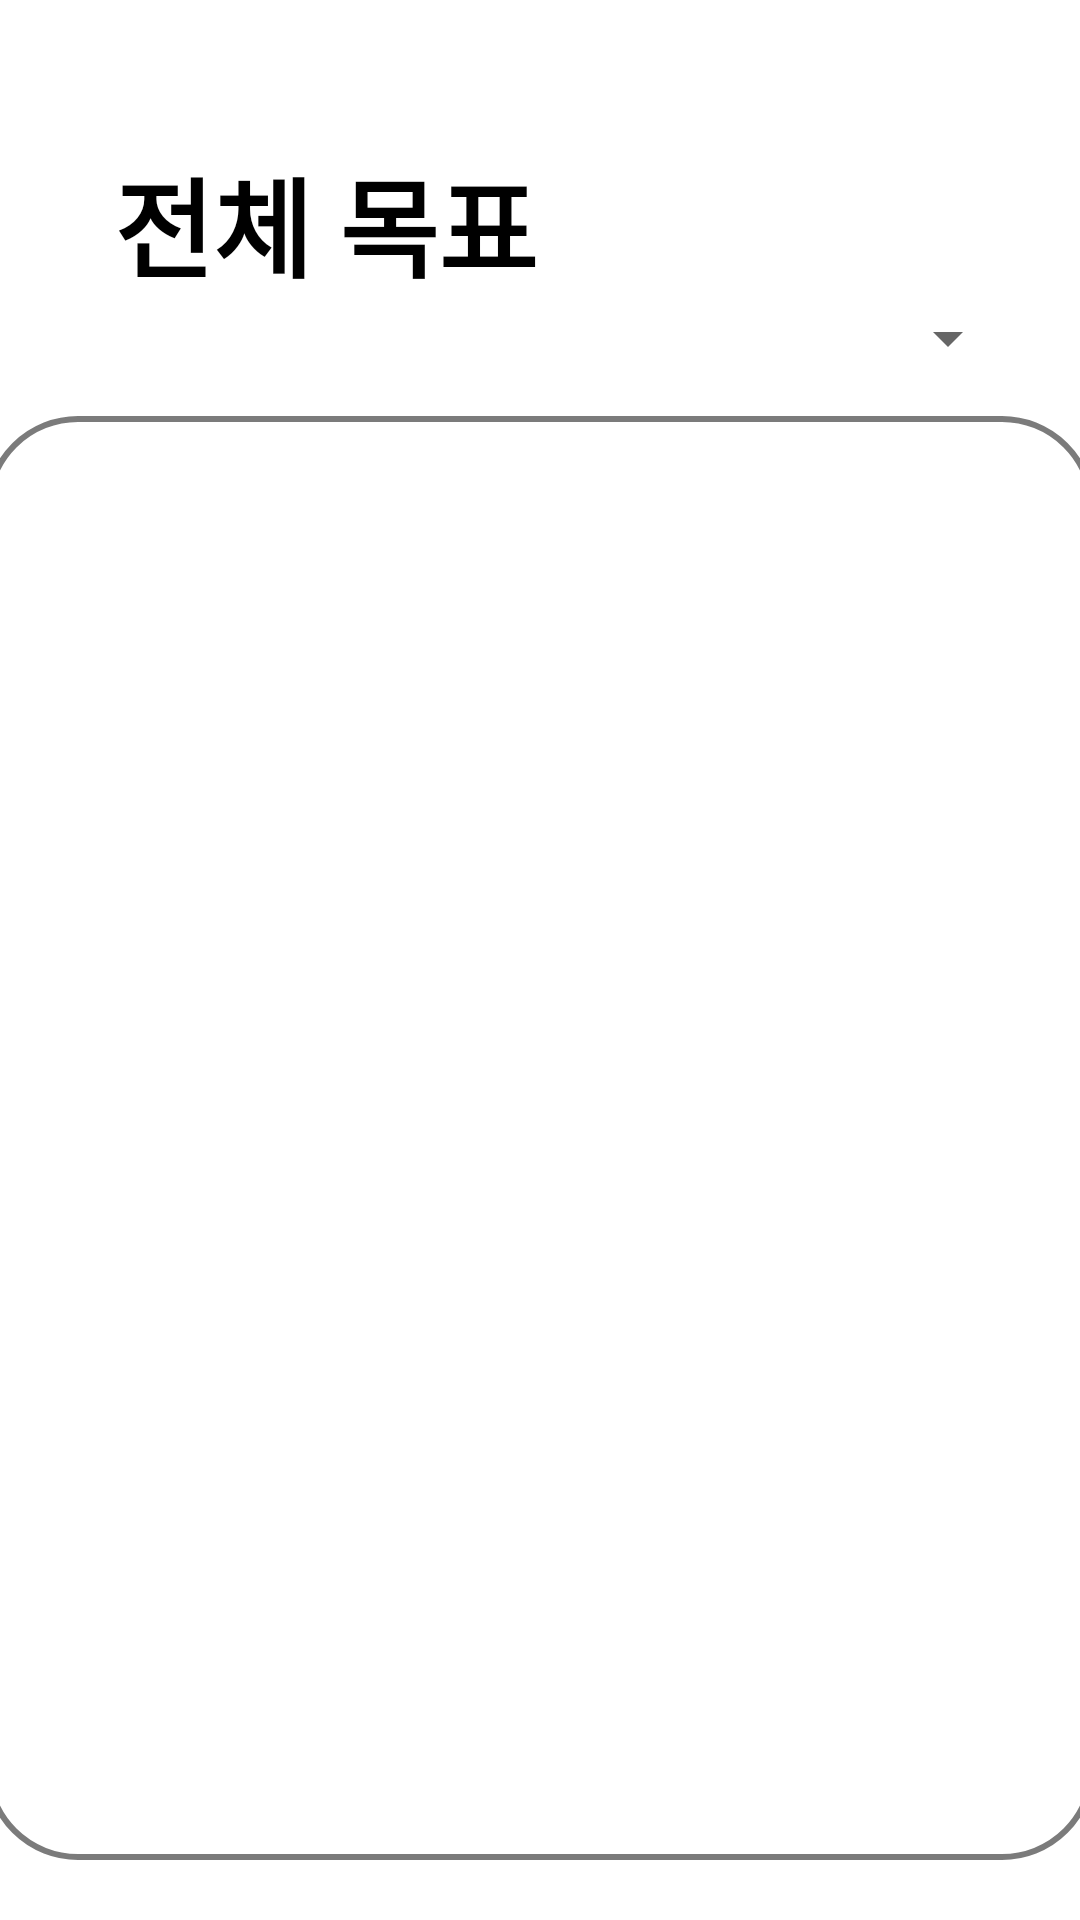

Reconstruct the res/layout file that produces this screen, plus the resources it refers to.
<!-- AndroidManifest.xml: application theme AppTheme.StatusBar -->
<!-- res/layout/activity_goal.xml -->
<?xml version="1.0" encoding="utf-8"?>
<LinearLayout xmlns:android="http://schemas.android.com/apk/res/android"
    android:layout_width="match_parent"
    android:layout_height="match_parent"
    xmlns:app="http://schemas.android.com/apk/res-auto"
    android:orientation="vertical">
    <ImageView
        android:id="@+id/back_btn"
        android:layout_width="20dp"
        android:layout_height="20dp"
        android:layout_marginLeft="10dp"
        android:layout_marginTop="13dp"
        app:srcCompat="@drawable/leftarrow" />

    <TextView
        android:id="@+id/textView9"
        android:layout_width="wrap_content"
        android:layout_height="wrap_content"
        android:layout_marginLeft="38dp"
        android:layout_marginTop="15dp"
        android:text="전체 목표"
        android:textColor="@color/black"
        android:textSize="36sp"
        android:textStyle="bold" />

    <Spinner
        android:id="@+id/goal_spinner"
        android:layout_width="wrap_content"
        android:layout_height="wrap_content"
        android:layout_gravity="right"
        android:layout_marginEnd="20dp" />

    <LinearLayout
        android:layout_width="370dp"
        android:layout_height="match_parent"
        android:layout_gravity="center"
        android:layout_marginTop="14dp"
        android:layout_marginBottom="20dp"
        android:background="@drawable/layout_backgroud"
        android:orientation="vertical">


        <ListView
            android:id="@+id/goal_list"
            android:layout_width="match_parent"
            android:layout_height="match_parent"
            android:layout_gravity="center"
            android:layout_marginTop="8dp"
            android:divider="@color/gray" />

    </LinearLayout>

</LinearLayout>
<!-- resources referenced by this layout -->
<resources>
  <color name="black">#000000</color>
  <!-- drawable layout_backgroud (drawable) -->
  <?xml version="1.0" encoding="utf-8"?>
   <shape
  xmlns:android="http://schemas.android.com/apk/res/android"
  android:shape="rectangle">
  <solid android:color="#ffffff" />
  <stroke android:color="#AA3A3A3A" android:width="2dp" />
  <corners android:radius="30dp" />
  </shape>
  <style name="AppTheme.StatusBar" parent="Theme.MaterialComponents.Light.NoActionBar">
          
          <item name="android:statusBarColor" tools:targetApi="lollipop">#467b47</item>
          
          <item name="android:windowLightStatusBar" tools:targetApi="m">false</item>
      </style>
</resources>
